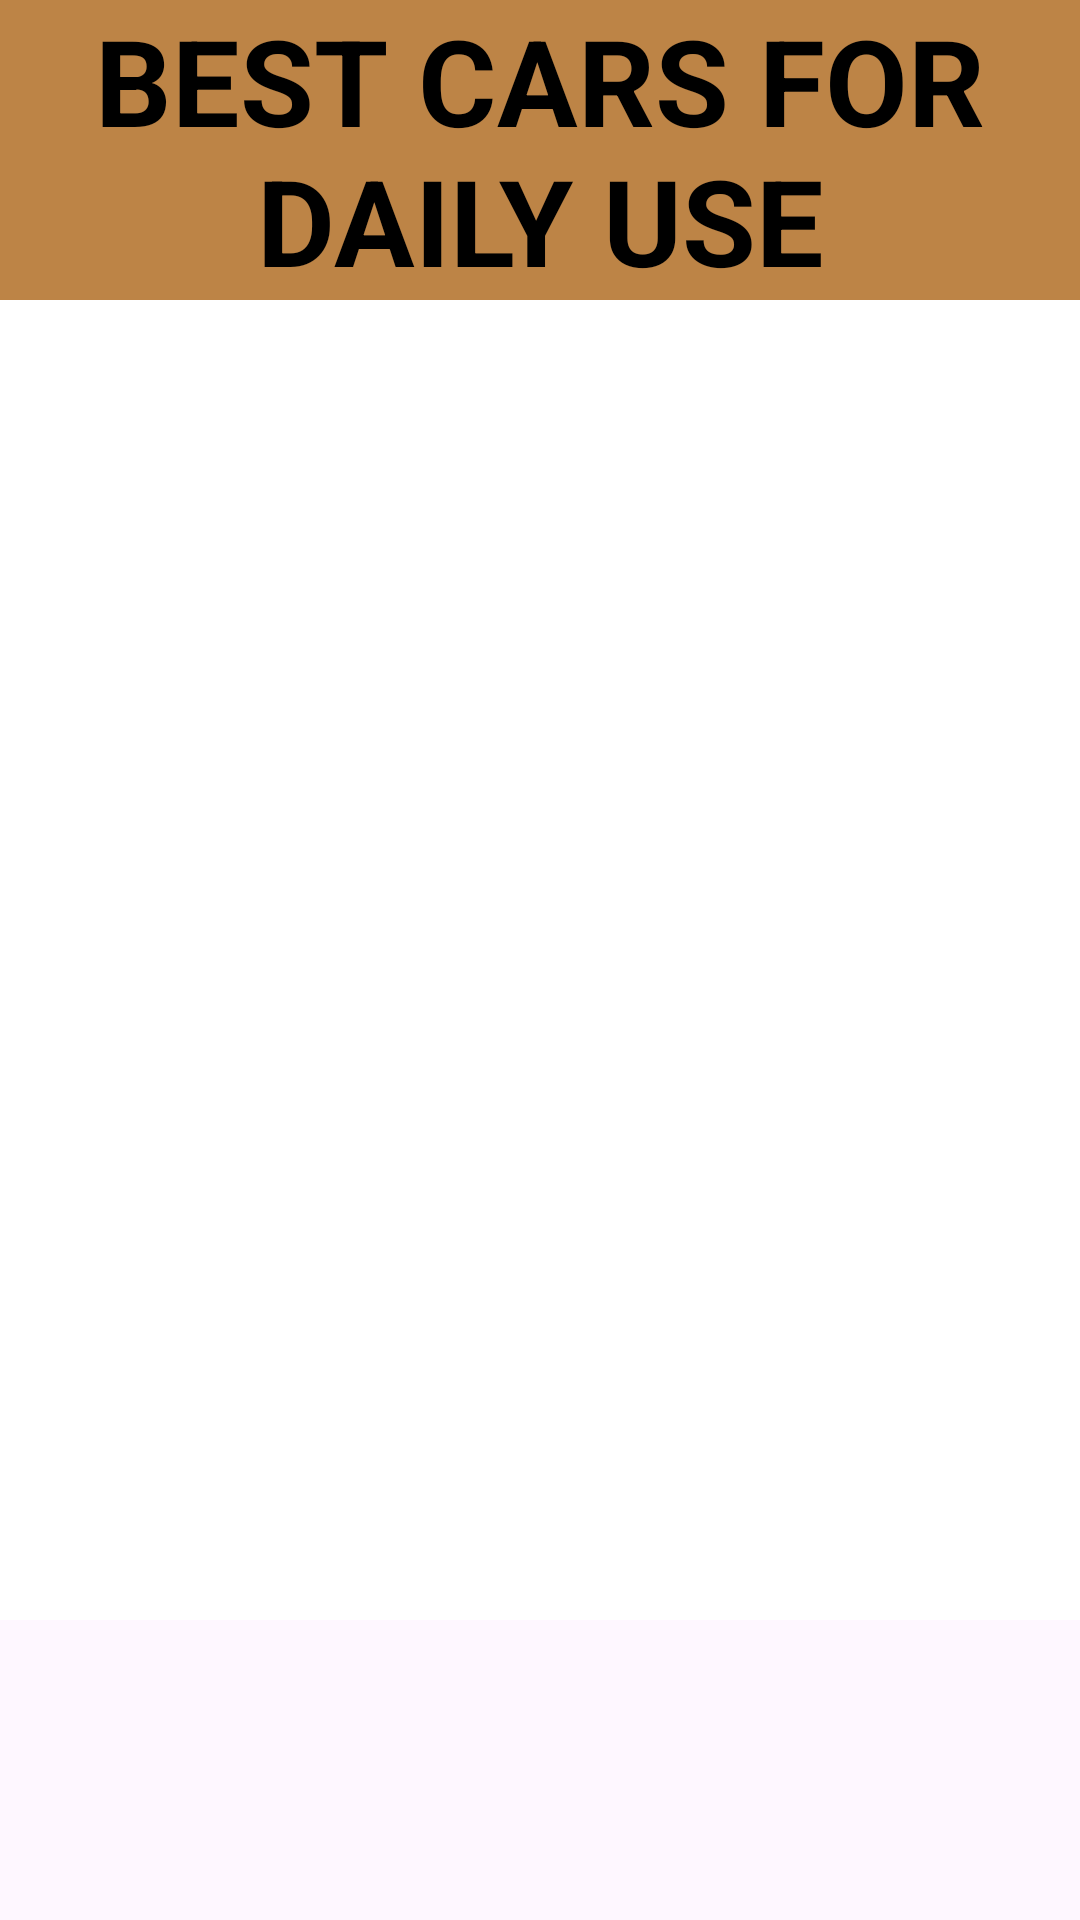

Layout XML and referenced resources for this Android screen:
<!-- AndroidManifest.xml: application theme Theme.AutomobileApplication -->
<!-- res/layout/activity_daily_use.xml -->
<?xml version="1.0" encoding="utf-8"?>
<androidx.constraintlayout.widget.ConstraintLayout xmlns:android="http://schemas.android.com/apk/res/android"
    xmlns:app="http://schemas.android.com/apk/res-auto"
    xmlns:tools="http://schemas.android.com/tools"
    android:layout_width="match_parent"
    android:layout_height="match_parent"
    android:background="@drawable/demogra"
    tools:context=".SafestCar">

    <TextView
        android:id="@+id/Headinggg"
        android:layout_width="wrap_content"
        android:layout_height="wrap_content"
        android:background="@color/brown"
        android:backgroundTint="@color/brown"
        android:gravity="center_horizontal"
        android:text="BEST CARS FOR DAILY USE"
        android:textAlignment="center"
        android:textColor="@color/black"
        android:textSize="40dp"
        android:textStyle="bold"
        app:layout_constraintBottom_toBottomOf="parent"
        app:layout_constraintEnd_toEndOf="parent"
        app:layout_constraintHorizontal_bias="0.0"
        app:layout_constraintStart_toStartOf="parent"
        app:layout_constraintTop_toTopOf="parent"
        app:layout_constraintVertical_bias="0.0" />

    <TextView
        android:id="@+id/dailu"
        android:layout_width="410dp"
        android:layout_height="440dp"
        android:textSize="12dp"
        android:layout_marginBottom="512dp"
        android:background="@color/white"
        android:textColor="@color/black"
        app:layout_constraintBottom_toBottomOf="parent"
        app:layout_constraintEnd_toEndOf="parent"
        app:layout_constraintHorizontal_bias="0.0"
        app:layout_constraintStart_toStartOf="parent"
        app:layout_constraintTop_toBottomOf="@+id/Headinggg"
        app:layout_constraintVertical_bias="0.0" />


</androidx.constraintlayout.widget.ConstraintLayout>
<!-- resources referenced by this layout -->
<resources>
  <color name="black">#FF000000</color>
  <color name="brown">#BD8446</color>
  <color name="white">#FFFFFFFF</color>
  <style name="Theme.AutomobileApplication" parent="Base.Theme.AutomobileApplication" />
  <style name="Base.Theme.AutomobileApplication" parent="Theme.Material3.DayNight.NoActionBar">
          
          
      </style>
</resources>
